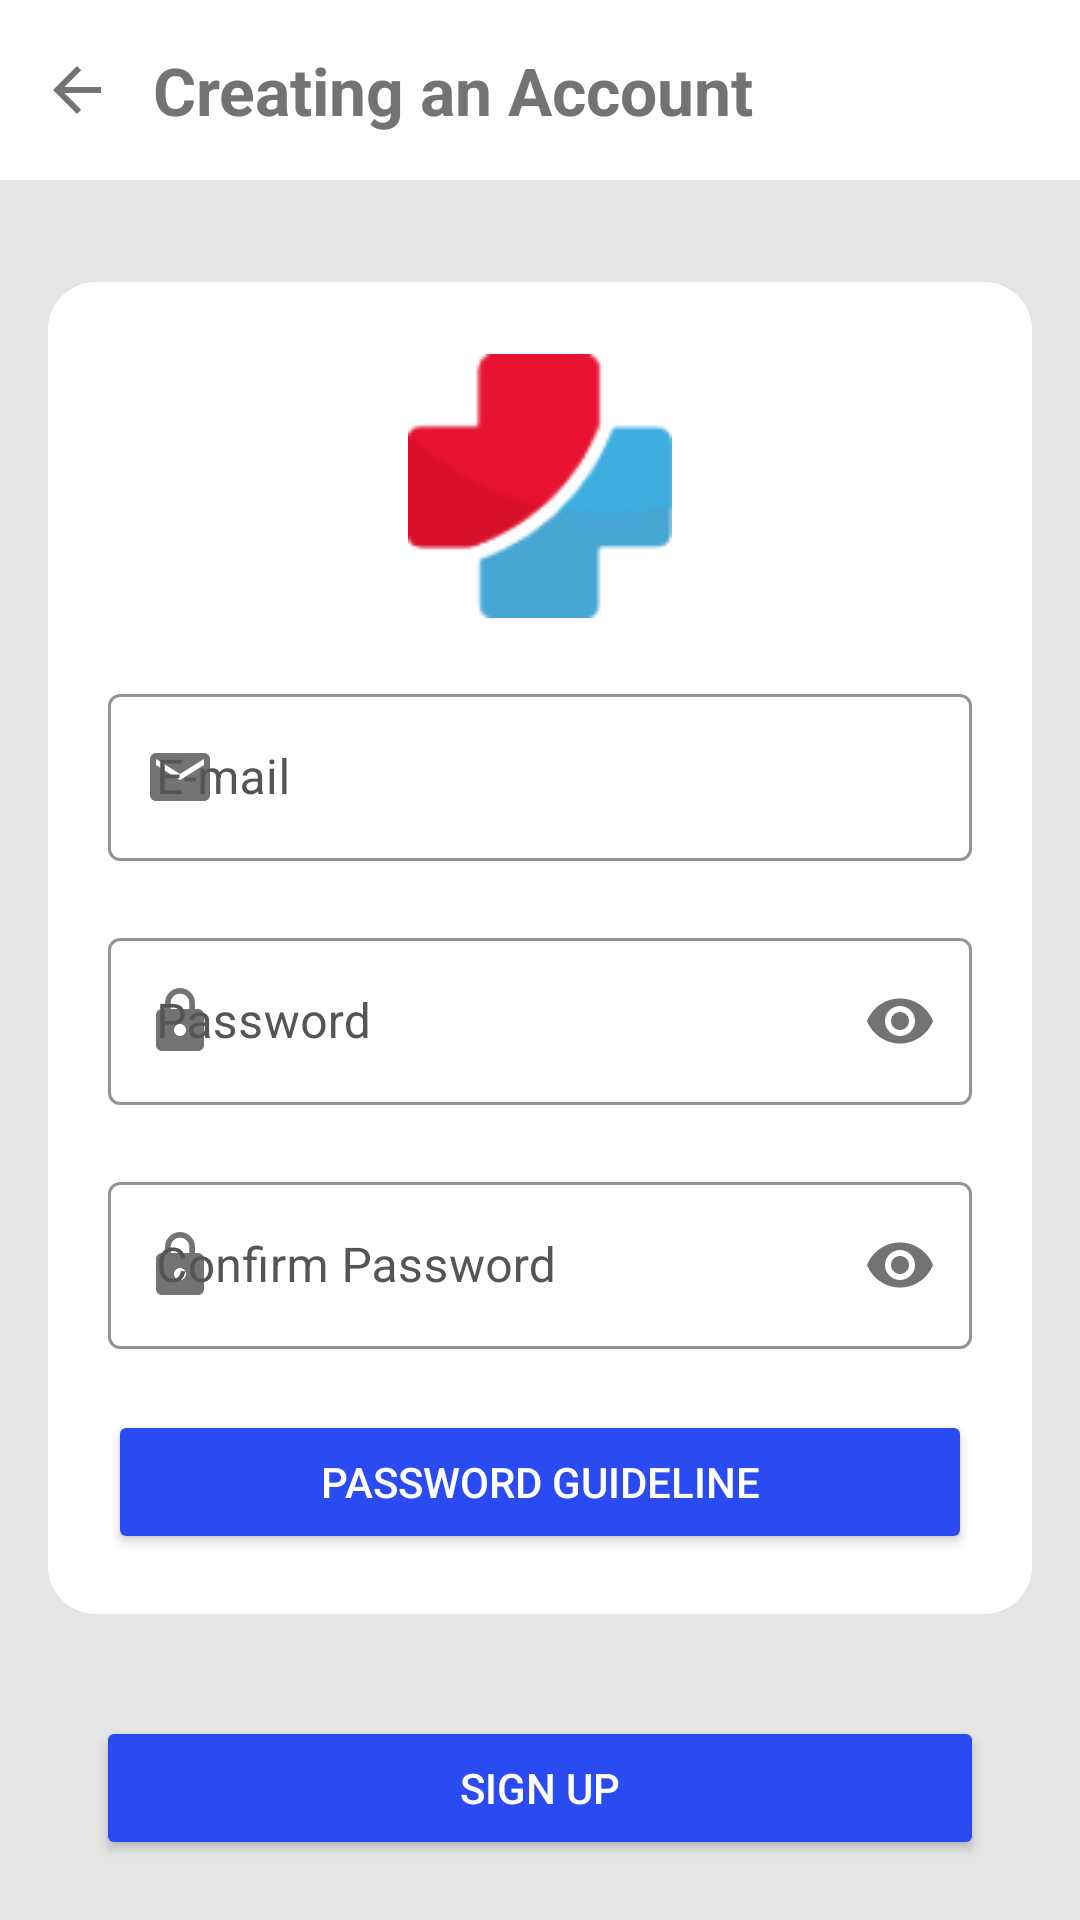

Write the Android layout XML for this screen, with the resource values it uses.
<!-- AndroidManifest.xml: application theme Theme.EmerCare -->
<!-- res/layout/activity_sign_up.xml -->
<?xml version="1.0" encoding="utf-8"?>
<androidx.constraintlayout.widget.ConstraintLayout xmlns:android="http://schemas.android.com/apk/res/android"
    xmlns:app="http://schemas.android.com/apk/res-auto"
    xmlns:tools="http://schemas.android.com/tools"
    android:layout_width="match_parent"
    android:layout_height="match_parent"
    android:background="@color/background"
    tools:context=".sign.SignUp">

    <com.google.android.material.appbar.AppBarLayout
        android:id="@+id/sign_up_top_al"
        android:layout_width="0dp"
        android:layout_height="60dp"
        android:background="@color/white"
        app:layout_constraintEnd_toEndOf="parent"
        app:layout_constraintStart_toStartOf="parent"
        app:layout_constraintTop_toTopOf="parent">

        <LinearLayout
            android:layout_width="match_parent"
            android:layout_height="match_parent">

            <ImageView
                android:id="@+id/sign_up_img_back"
                android:layout_width="wrap_content"
                android:layout_height="wrap_content"
                android:layout_gravity="center_vertical"
                android:layout_weight="2"
                android:contentDescription="@string/back"
                app:srcCompat="@drawable/icon_back" />

            <TextView
                android:layout_width="wrap_content"
                android:layout_height="wrap_content"
                android:layout_gravity="center_vertical"
                android:layout_weight="8"
                android:fontFamily="sans-serif"
                android:text="@string/create"
                android:textColor="@color/grey"
                android:textSize="22sp"
                android:textStyle="bold" />
        </LinearLayout>
    </com.google.android.material.appbar.AppBarLayout>

    <androidx.cardview.widget.CardView
        android:layout_width="0dp"
        android:layout_height="wrap_content"
        android:layout_marginStart="16dp"
        android:layout_marginEnd="16dp"
        app:cardCornerRadius="16dp"
        app:layout_constraintBottom_toTopOf="@+id/linearLayout"
        app:layout_constraintEnd_toEndOf="parent"
        app:layout_constraintStart_toStartOf="parent"
        app:layout_constraintTop_toBottomOf="@+id/sign_up_top_al">

        <androidx.constraintlayout.widget.ConstraintLayout
            android:layout_width="match_parent"
            android:layout_height="match_parent"
            android:background="@color/white">

            <ImageView
                android:id="@+id/sign_up_img_logo"
                android:layout_width="wrap_content"
                android:layout_height="wrap_content"
                android:layout_marginTop="24dp"
                android:contentDescription="@string/app"
                app:layout_constraintEnd_toEndOf="parent"
                app:layout_constraintStart_toStartOf="parent"
                app:layout_constraintTop_toTopOf="parent"
                app:srcCompat="@drawable/app_logo" />

            <com.google.android.material.textfield.TextInputLayout
                android:id="@+id/sign_up_til_email"
                style="@style/Widget.MaterialComponents.TextInputLayout.OutlinedBox"
                android:layout_width="0dp"
                android:layout_height="wrap_content"
                android:layout_marginStart="20dp"
                android:layout_marginTop="20dp"
                android:layout_marginEnd="20dp"
                android:hint="@string/email"
                android:textColorHint="@color/word"
                app:boxBackgroundColor="@color/white"
                app:boxBackgroundMode="outline"
                app:boxStrokeColor="@color/blue"
                app:endIconMode="clear_text"
                app:endIconTint="@color/grey"
                app:errorEnabled="true"
                app:hintAnimationEnabled="true"
                app:hintEnabled="true"
                app:hintTextColor="@color/word"
                app:layout_constraintEnd_toEndOf="parent"
                app:layout_constraintStart_toStartOf="parent"
                app:layout_constraintTop_toBottomOf="@+id/sign_up_img_logo"
                app:startIconDrawable="@drawable/icon_email"
                app:startIconTint="@color/grey">

                <com.google.android.material.textfield.TextInputEditText
                    android:id="@+id/sign_up_tiet_email"
                    android:layout_width="match_parent"
                    android:layout_height="wrap_content"
                    android:fontFamily="sans-serif"
                    android:inputType="textEmailAddress"
                    android:textColor="@color/word"
                    android:textColorHint="@color/word"
                    tools:ignore="TextContrastCheck" />
            </com.google.android.material.textfield.TextInputLayout>

            <com.google.android.material.textfield.TextInputLayout
                android:id="@+id/sign_up_til_password"
                style="@style/Widget.MaterialComponents.TextInputLayout.OutlinedBox"
                android:layout_width="0dp"
                android:layout_height="wrap_content"
                android:layout_marginStart="20dp"
                android:layout_marginEnd="20dp"
                android:hint="@string/password"
                android:textColorHint="@color/word"
                app:boxBackgroundColor="@color/white"
                app:boxBackgroundMode="outline"
                app:boxStrokeColor="@color/blue"
                app:endIconMode="password_toggle"
                app:endIconTint="@color/grey"
                app:errorEnabled="true"
                app:hintAnimationEnabled="true"
                app:hintEnabled="true"
                app:hintTextColor="@color/word"
                app:layout_constraintEnd_toEndOf="parent"
                app:layout_constraintStart_toStartOf="parent"
                app:layout_constraintTop_toBottomOf="@+id/sign_up_til_email"
                app:startIconDrawable="@drawable/icon_password"
                app:startIconTint="@color/grey">

                <com.google.android.material.textfield.TextInputEditText
                    android:id="@+id/sign_up_tiet_password"
                    android:layout_width="match_parent"
                    android:layout_height="wrap_content"
                    android:fontFamily="sans-serif"
                    android:inputType="textPassword"
                    android:textColor="@color/word"
                    android:textColorHint="@color/word"
                    tools:ignore="TextContrastCheck" />
            </com.google.android.material.textfield.TextInputLayout>

            <com.google.android.material.textfield.TextInputLayout
                android:id="@+id/sign_up_til_cPassword"
                style="@style/Widget.MaterialComponents.TextInputLayout.OutlinedBox"
                android:layout_width="0dp"
                android:layout_height="wrap_content"
                android:layout_marginStart="20dp"
                android:layout_marginEnd="20dp"
                android:hint="@string/confirm_password"
                android:textColorHint="@color/word"
                app:boxBackgroundColor="@color/white"
                app:boxBackgroundMode="outline"
                app:boxStrokeColor="@color/blue"
                app:endIconMode="password_toggle"
                app:endIconTint="@color/grey"
                app:errorEnabled="true"
                app:hintAnimationEnabled="true"
                app:hintEnabled="true"
                app:hintTextColor="@color/word"
                app:layout_constraintEnd_toEndOf="parent"
                app:layout_constraintStart_toStartOf="parent"
                app:layout_constraintTop_toBottomOf="@+id/sign_up_til_password"
                app:startIconDrawable="@drawable/icon_password"
                app:startIconTint="@color/grey">

                <com.google.android.material.textfield.TextInputEditText
                    android:id="@+id/sign_up_tiet_cPassword"
                    android:layout_width="match_parent"
                    android:layout_height="wrap_content"
                    android:fontFamily="sans-serif"
                    android:inputType="textPassword"
                    android:textColor="@color/word"
                    android:textColorHint="@color/word"
                    tools:ignore="TextContrastCheck" />
            </com.google.android.material.textfield.TextInputLayout>

            <Button
                android:id="@+id/sign_up_btn_guideline"
                android:layout_width="match_parent"
                android:layout_height="wrap_content"
                android:layout_marginStart="20dp"
                android:layout_marginEnd="20dp"
                android:layout_marginBottom="20dp"
                android:fontFamily="sans-serif-medium"
                android:text="@string/password_guideline"
                android:textColor="@color/white"
                android:textSize="14sp"
                android:textStyle="normal"
                app:backgroundTint="@color/blue"
                app:layout_constraintBottom_toBottomOf="parent"
                app:layout_constraintEnd_toEndOf="parent"
                app:layout_constraintStart_toStartOf="parent"
                app:layout_constraintTop_toBottomOf="@+id/sign_up_til_cPassword" />

        </androidx.constraintlayout.widget.ConstraintLayout>

    </androidx.cardview.widget.CardView>

    <LinearLayout
        android:id="@+id/linearLayout"
        android:layout_width="0dp"
        android:layout_height="wrap_content"
        android:layout_marginStart="32dp"
        android:layout_marginEnd="32dp"
        android:layout_marginBottom="20dp"
        android:orientation="horizontal"
        app:layout_constraintBottom_toBottomOf="parent"
        app:layout_constraintEnd_toEndOf="parent"
        app:layout_constraintStart_toStartOf="parent">

        <Button
            android:id="@+id/sign_up_btn_sUp"
            android:layout_width="match_parent"
            android:layout_height="wrap_content"
            android:fontFamily="sans-serif-medium"
            android:text="@string/sign_up"
            android:textColor="@color/white"
            android:textSize="14sp"
            android:textStyle="normal"
            app:backgroundTint="@color/blue" />

    </LinearLayout>

</androidx.constraintlayout.widget.ConstraintLayout>
<!-- resources referenced by this layout -->
<resources>
  <color name="background">#E5E5E5</color>
  <color name="blue">#2B4BF2</color>
  <color name="grey">#737373</color>
  <color name="white">#FFFFFF</color>
  <color name="word">#555555</color>
  <!-- drawable app_logo: png bitmap (drawable, 3676 bytes) -->
  <!-- drawable icon_back (drawable) -->
  <vector xmlns:android="http://schemas.android.com/apk/res/android"
      xmlns:tools="http://schemas.android.com/tools"
      android:width="24dp"
      android:height="24dp"
      android:autoMirrored="true"
      android:tint="#737373"
      android:viewportWidth="24"
      android:viewportHeight="24"
      tools:ignore="VectorRaster">
      <path
          android:fillColor="@android:color/white"
          android:pathData="M20,11H7.83l5.59,-5.59L12,4l-8,8 8,8 1.41,-1.41L7.83,13H20v-2z" />
  </vector>
  <!-- drawable icon_email (drawable) -->
  <vector xmlns:android="http://schemas.android.com/apk/res/android"
      xmlns:tools="http://schemas.android.com/tools"
      android:width="24dp"
      android:height="24dp"
      android:tint="#737373"
      android:viewportWidth="24"
      android:viewportHeight="24">
      <path
          android:fillColor="@android:color/white"
          android:pathData="M20,4L4,4c-1.1,0 -1.99,0.9 -1.99,2L2,18c0,1.1 0.9,2 2,2h16c1.1,0 2,-0.9 2,-2L22,6c0,-1.1 -0.9,-2 -2,-2zM20,8l-8,5 -8,-5L4,6l8,5 8,-5v2z"
          tools:ignore="VectorRaster" />
  </vector>
  <!-- drawable icon_password (drawable) -->
  <vector xmlns:android="http://schemas.android.com/apk/res/android"
      xmlns:tools="http://schemas.android.com/tools"
      android:width="24dp"
      android:height="24dp"
      android:tint="#737373"
      android:viewportWidth="24"
      android:viewportHeight="24">
      <path
          android:fillColor="@android:color/white"
          android:pathData="M18,8h-1L17,6c0,-2.76 -2.24,-5 -5,-5S7,3.24 7,6v2L6,8c-1.1,0 -2,0.9 -2,2v10c0,1.1 0.9,2 2,2h12c1.1,0 2,-0.9 2,-2L20,10c0,-1.1 -0.9,-2 -2,-2zM12,17c-1.1,0 -2,-0.9 -2,-2s0.9,-2 2,-2 2,0.9 2,2 -0.9,2 -2,2zM15.1,8L8.9,8L8.9,6c0,-1.71 1.39,-3.1 3.1,-3.1 1.71,0 3.1,1.39 3.1,3.1v2z"
          tools:ignore="VectorRaster" />
  </vector>
  <string name="app">EmerCare</string>
  <string name="back">Back</string>
  <string name="confirm_password">Confirm Password</string>
  <string name="create">Creating an Account</string>
  <string name="email">E-mail</string>
  <string name="password">Password</string>
  <string name="password_guideline">Password Guideline</string>
  <string name="sign_up">Sign Up</string>
  <style name="Theme.EmerCare" parent="Theme.MaterialComponents.DayNight.NoActionBar">
          <item name="colorPrimary">@color/word</item>
          <item name="android:statusBarColor">@color/white</item>
          <item name="android:windowLightStatusBar" tools:targetApi="m">true</item>
          <item name="android:forceDarkAllowed" tools:targetApi="q">false</item>
      </style>
</resources>
